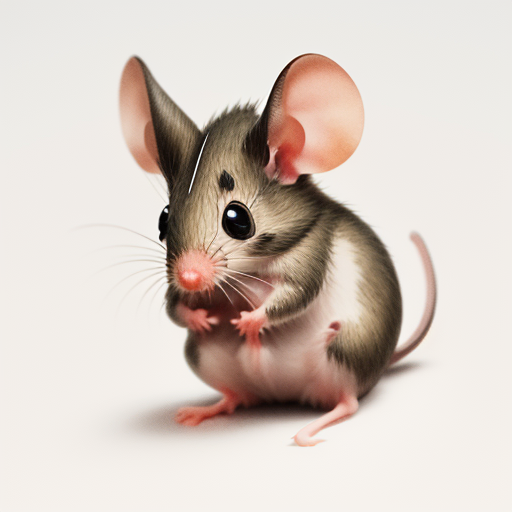
Generation parameters embedded in this image by AUTOMATIC1111 Stable Diffusion web UI or a fork of it (Forge, ...) (PNG 'parameters' text chunk):
A small mouse ,  white background
Steps: 20, Sampler: Euler a, CFG scale: 7, Seed: 927111872, Size: 512x512, Model hash: 4199bcdd14, Model: revAnimated_v122, Version: v1.2.1